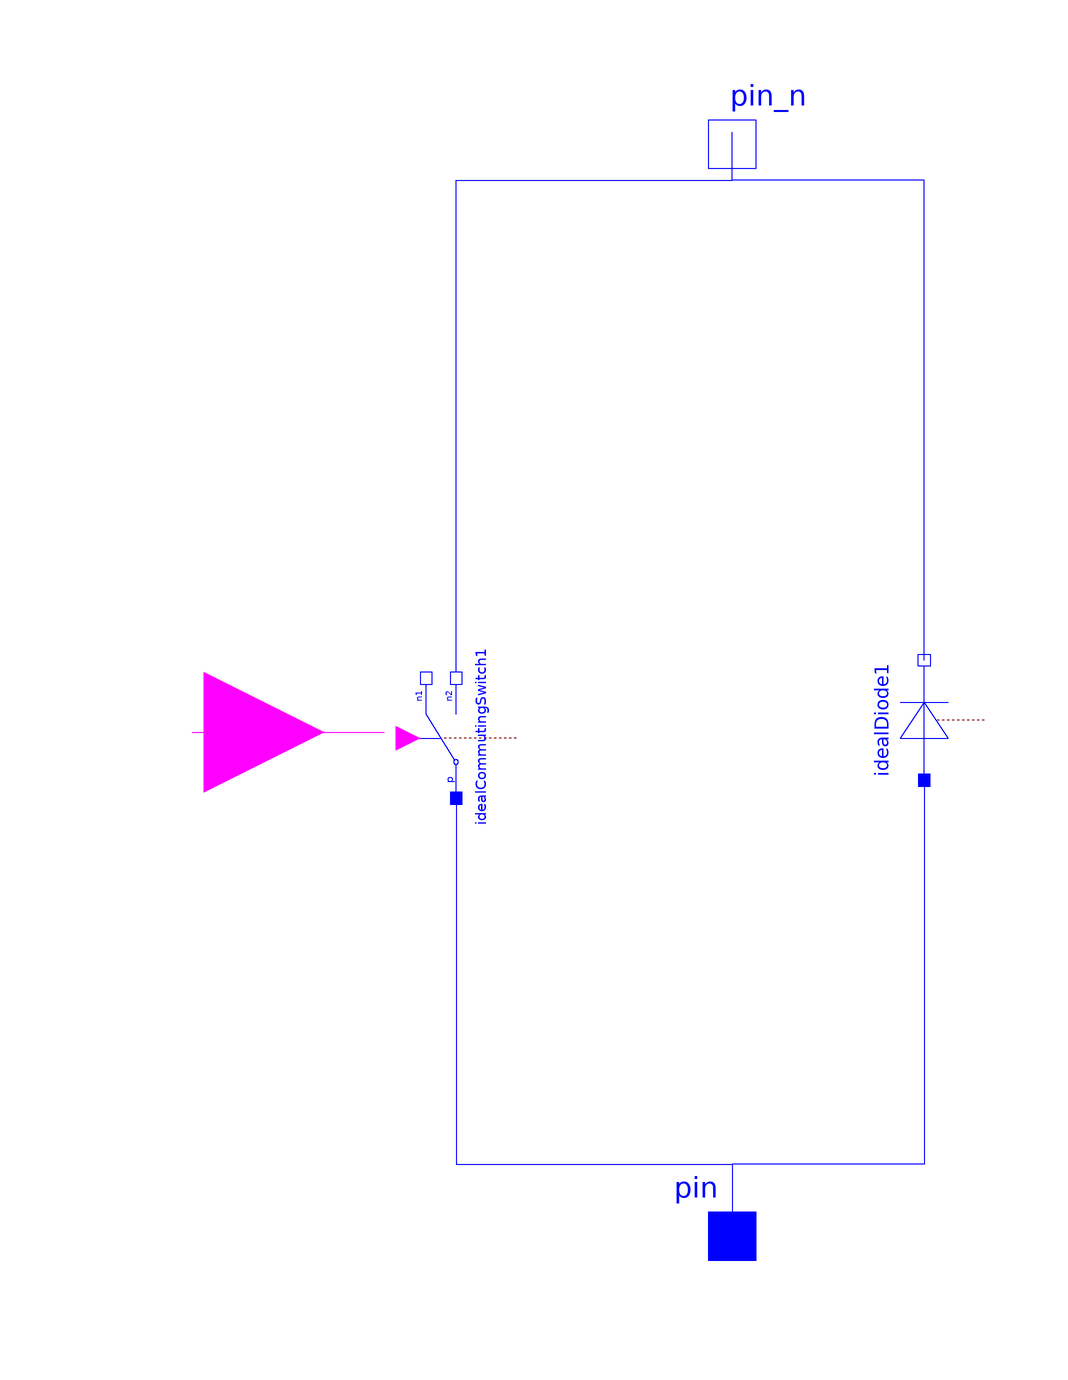

The component connection diagram of the Modelica model below, drawn from its own Placement and Line annotations.

model IGBT_self_made
    Modelica.Blocks.Interfaces.BooleanInput fire annotation(
      Placement(visible = true, transformation(origin = {-88, -8}, extent = {{-20, -20}, {20, 20}}, rotation = 0), iconTransformation(origin = {-88, -8}, extent = {{-20, -20}, {20, 20}}, rotation = 0)));
    Modelica.Electrical.Analog.Interfaces.Pin pin annotation(
      Placement(visible = true, transformation(origin = {0, -92}, extent = {{-10, -10}, {10, 10}}, rotation = 0), iconTransformation(origin = {0, -92}, extent = {{-10, -10}, {10, 10}}, rotation = 0)));
    Modelica.Electrical.Analog.Interfaces.NegativePin pin_n annotation(
      Placement(visible = true, transformation(origin = {0, 90}, extent = {{-10, -10}, {10, 10}}, rotation = 0), iconTransformation(origin = {0, 90}, extent = {{-10, -10}, {10, 10}}, rotation = 0)));
    Modelica.Electrical.Analog.Ideal.IdealDiode idealDiode1 annotation(
      Placement(visible = true, transformation(origin = {32, -6}, extent = {{-10, -10}, {10, 10}}, rotation = 90)));
    Modelica.Electrical.Analog.Ideal.IdealCommutingSwitch idealCommutingSwitch1 annotation(
      Placement(visible = true, transformation(origin = {-46, -9}, extent = {{-10, -10}, {10, 10}}, rotation = 90)));
  equation
    connect(fire, idealCommutingSwitch1.control) annotation(
      Line(points = {{-90, -8}, {-58, -8}}, color = {255, 0, 255}));
    connect(idealCommutingSwitch1.p, pin) annotation(
      Line(points = {{-46, -20}, {-46, -80}, {0, -80}, {0, -94}}, color = {0, 0, 255}));
    connect(idealCommutingSwitch1.n2, pin_n) annotation(
      Line(points = {{-46, 2}, {-46, 84}, {0, 84}, {0, 92}}, color = {0, 0, 255}));
    connect(idealDiode1.p, pin) annotation(
      Line(points = {{32, -16}, {32, -80}, {0, -80}, {0, -94}}, color = {0, 0, 255}));
    connect(idealDiode1.n, pin_n) annotation(
      Line(points = {{32, 4}, {32, 84}, {0, 84}, {0, 92}}, color = {0, 0, 255}));
    annotation(
      Icon(coordinateSystem(initialScale = 0.1), graphics = {Line(origin = {29.9472, 35}, points = {{-29.9472, 55}, {-29.9472, 25}, {10.0528, 25}, {10.0528, -15}, {-9.94721, -15}, {30.0528, -15}, {10.0528, -15}, {10.0528, -15}, {-9.94721, -55}, {30.0528, -55}, {10.0528, -15}}), Line(origin = {20, -54}, points = {{20, 34}, {20, -6}, {-20, -6}, {-20, -34}}), Line(origin = {-29.9472, -35}, points = {{29.9472, -55}, {29.9472, -25}, {-10.0528, -25}, {-10.0528, 15}, {-30.0528, 15}, {9.94721, 15}, {-10.0528, 15}, {9.94721, 55}, {-30.0528, 55}, {-10.0528, 15}}), Line(origin = {-20, 55}, points = {{-20, -35}, {-20, 5}, {20, 5}, {20, 35}}), Line(origin = {-72.7929, -11.7929}, points = {{-21.2071, -14.2071}, {-7.20711, -14.2071}, {20.7929, 13.7929}})}));
  end IGBT_self_made;